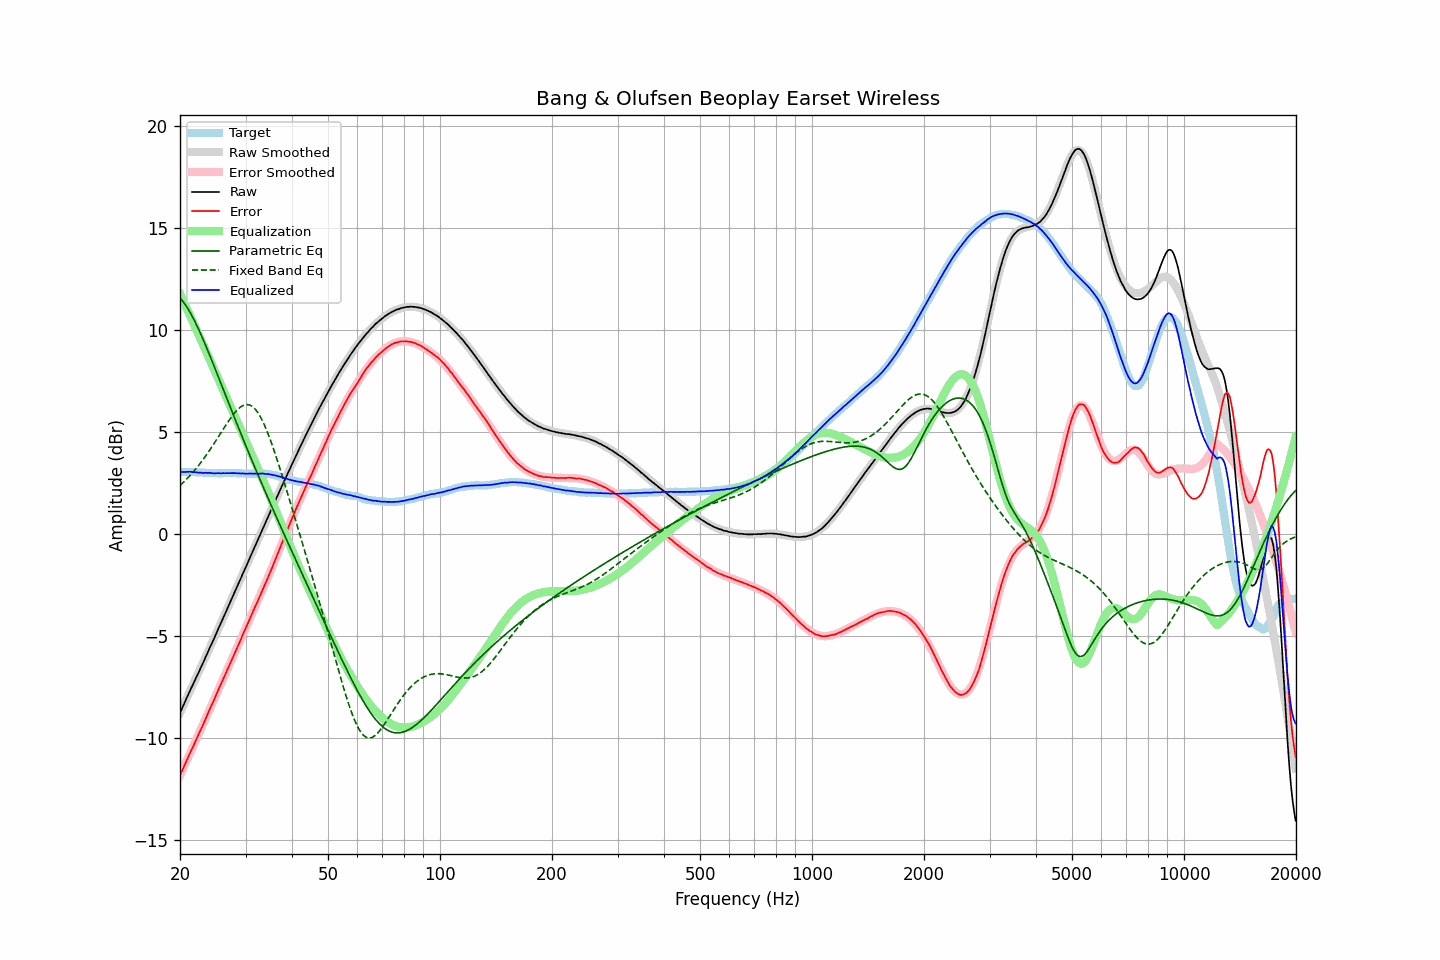

The table this chart was drawn from, first rows:
frequency, raw, error, smoothed, error_smoothed, equalization, parametric_eq, fixed_band_eq, equalized_raw, equalized_smoothed, target
20.00, -8.75, -11.82, -8.74, -11.81, 11.81, 11.59, 2.40, 3.05, 3.07, 3.07
20.20, -8.57, -11.64, -8.57, -11.64, 11.64, 11.50, 2.47, 3.06, 3.07, 3.07
20.40, -8.40, -11.47, -8.40, -11.46, 11.46, 11.41, 2.55, 3.06, 3.06, 3.07
20.61, -8.23, -11.29, -8.23, -11.29, 11.29, 11.30, 2.62, 3.06, 3.06, 3.07
20.81, -8.04, -11.10, -8.06, -11.12, 11.12, 11.18, 2.70, 3.07, 3.06, 3.06
21.02, -7.87, -10.93, -7.88, -10.94, 10.94, 11.06, 2.78, 3.07, 3.06, 3.06
21.23, -7.69, -10.75, -7.71, -10.77, 10.77, 10.93, 2.87, 3.07, 3.06, 3.06
21.44, -7.52, -10.59, -7.54, -10.60, 10.60, 10.79, 2.96, 3.07, 3.05, 3.07
21.66, -7.37, -10.42, -7.37, -10.42, 10.42, 10.64, 3.05, 3.05, 3.05, 3.06
21.87, -7.19, -10.25, -7.20, -10.25, 10.25, 10.48, 3.14, 3.05, 3.05, 3.06
22.09, -7.02, -10.07, -7.03, -10.07, 10.07, 10.32, 3.23, 3.05, 3.05, 3.05
22.31, -6.86, -9.91, -6.85, -9.90, 9.90, 10.16, 3.33, 3.04, 3.04, 3.05
22.54, -6.70, -9.73, -6.68, -9.72, 9.72, 9.99, 3.43, 3.03, 3.04, 3.04
22.76, -6.51, -9.55, -6.51, -9.55, 9.55, 9.81, 3.53, 3.04, 3.03, 3.04
22.99, -6.36, -9.39, -6.34, -9.37, 9.37, 9.63, 3.64, 3.02, 3.03, 3.04
23.22, -6.19, -9.21, -6.17, -9.20, 9.20, 9.45, 3.74, 3.01, 3.03, 3.03
23.45, -5.99, -9.02, -6.00, -9.02, 9.02, 9.26, 3.85, 3.03, 3.02, 3.03
23.69, -5.83, -8.84, -5.83, -8.84, 8.84, 9.07, 3.96, 3.02, 3.02, 3.02
23.92, -5.64, -8.65, -5.65, -8.67, 8.67, 8.88, 4.08, 3.02, 3.01, 3.01
24.16, -5.47, -8.48, -5.48, -8.49, 8.49, 8.69, 4.20, 3.01, 3.01, 3.01
24.40, -5.30, -8.31, -5.30, -8.31, 8.31, 8.49, 4.31, 3.01, 3.01, 3.01
24.65, -5.14, -8.14, -5.13, -8.13, 8.13, 8.29, 4.44, 3.00, 3.00, 3.01
24.89, -4.95, -7.96, -4.95, -7.95, 7.95, 8.10, 4.56, 3.00, 3.00, 3.01
25.14, -4.77, -7.78, -4.77, -7.78, 7.78, 7.90, 4.68, 3.00, 3.00, 3.01
25.39, -4.59, -7.59, -4.60, -7.60, 7.60, 7.70, 4.80, 3.01, 3.00, 3.00
25.65, -4.43, -7.42, -4.42, -7.42, 7.42, 7.50, 4.93, 3.00, 3.00, 3.00
25.91, -4.25, -7.24, -4.24, -7.25, 7.25, 7.30, 5.05, 3.00, 3.00, 3.00
26.16, -4.06, -7.07, -4.07, -7.07, 7.07, 7.10, 5.18, 3.01, 3.00, 3.01
26.43, -3.90, -6.90, -3.89, -6.90, 6.90, 6.90, 5.30, 3.00, 3.00, 3.01
26.69, -3.71, -6.72, -3.71, -6.72, 6.72, 6.70, 5.42, 3.01, 3.01, 3.01
26.96, -3.54, -6.54, -3.54, -6.54, 6.54, 6.50, 5.54, 3.01, 3.01, 3.01
27.23, -3.36, -6.36, -3.36, -6.36, 6.36, 6.30, 5.65, 3.01, 3.01, 3.01
27.50, -3.19, -6.19, -3.18, -6.19, 6.19, 6.10, 5.76, 3.00, 3.01, 3.01
27.77, -3.00, -6.02, -3.01, -6.01, 6.01, 5.90, 5.87, 3.01, 3.00, 3.02
28.05, -2.82, -5.83, -2.83, -5.83, 5.83, 5.70, 5.96, 3.01, 3.00, 3.01
28.33, -2.65, -5.66, -2.65, -5.65, 5.65, 5.50, 6.05, 3.00, 3.00, 3.01
28.62, -2.48, -5.47, -2.47, -5.47, 5.47, 5.31, 6.14, 3.00, 3.00, 3.00
28.90, -2.29, -5.30, -2.30, -5.29, 5.29, 5.11, 6.21, 3.00, 3.00, 3.01
29.19, -2.12, -5.12, -2.12, -5.11, 5.11, 4.92, 6.27, 2.99, 2.99, 3.00
29.48, -1.93, -4.92, -1.94, -4.93, 4.93, 4.72, 6.31, 3.00, 2.99, 2.99
29.78, -1.77, -4.75, -1.76, -4.75, 4.75, 4.53, 6.35, 2.98, 2.99, 2.99
30.08, -1.59, -4.57, -1.59, -4.57, 4.57, 4.34, 6.36, 2.98, 2.98, 2.99
30.38, -1.42, -4.39, -1.41, -4.39, 4.39, 4.15, 6.37, 2.97, 2.98, 2.98
30.68, -1.22, -4.20, -1.23, -4.21, 4.21, 3.96, 6.35, 2.99, 2.98, 2.98
30.99, -1.05, -4.02, -1.05, -4.03, 4.03, 3.77, 6.32, 2.99, 2.98, 2.98
31.30, -0.88, -3.85, -0.87, -3.86, 3.86, 3.58, 6.27, 2.98, 2.98, 2.98
31.61, -0.70, -3.67, -0.70, -3.68, 3.68, 3.39, 6.21, 2.98, 2.98, 2.98
31.93, -0.52, -3.49, -0.52, -3.50, 3.50, 3.21, 6.12, 2.98, 2.98, 2.98
32.24, -0.34, -3.33, -0.34, -3.32, 3.32, 3.02, 6.02, 2.98, 2.98, 2.99
32.57, -0.17, -3.14, -0.16, -3.14, 3.14, 2.83, 5.90, 2.98, 2.98, 2.98
32.89, 0.02, -2.97, 0.02, -2.97, 2.97, 2.65, 5.77, 2.98, 2.98, 2.99
33.22, 0.20, -2.79, 0.19, -2.79, 2.79, 2.47, 5.62, 2.98, 2.98, 2.99
33.55, 0.38, -2.61, 0.37, -2.61, 2.61, 2.28, 5.46, 2.98, 2.98, 2.99
33.89, 0.55, -2.43, 0.55, -2.42, 2.42, 2.10, 5.28, 2.97, 2.97, 2.98
34.23, 0.72, -2.24, 0.73, -2.24, 2.24, 1.92, 5.09, 2.96, 2.97, 2.97
34.57, 0.91, -2.06, 0.90, -2.05, 2.05, 1.74, 4.89, 2.96, 2.96, 2.97
34.92, 1.08, -1.86, 1.08, -1.86, 1.86, 1.56, 4.68, 2.95, 2.95, 2.95
35.27, 1.25, -1.69, 1.26, -1.68, 1.68, 1.38, 4.46, 2.93, 2.93, 2.95
35.62, 1.43, -1.48, 1.43, -1.48, 1.48, 1.20, 4.24, 2.92, 2.92, 2.92
35.97, 1.61, -1.30, 1.61, -1.29, 1.29, 1.02, 4.00, 2.90, 2.90, 2.91
... 635 more rows
